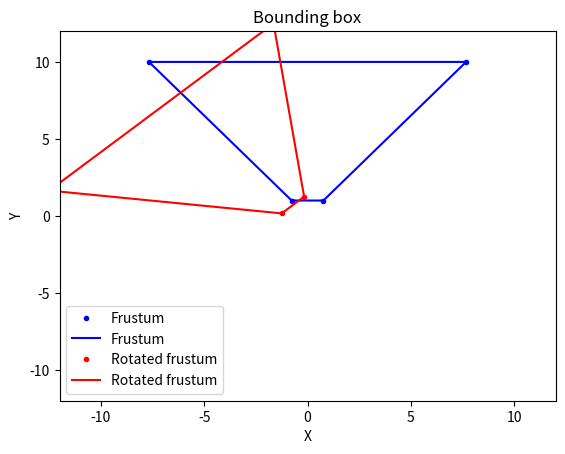

Reproduce this figure in Python.
from __future__ import division

from mpl_toolkits.mplot3d import Axes3D

import matplotlib.pyplot as plt
import numpy as np

def plot2d(points, c, lbl):
	
	c_point = c + "."
	
	plt.plot(points[0], points[1], c_point, label=lbl)
	
	# Reorder
	indx = [0, 1, 3, 2, 0]
	
	# Split points
	fp = np.transpose(points)[:4].tolist()
	fp.append(fp[0])
	
	fpt = np.transpose(np.asarray(fp)[indx])
	
	plt.plot(fpt[0], fpt[1], c, label=lbl)
	
	plt.legend()

def plot3d(points, c, lbl):
	
	c_point = c + "."
	
	# Plot the points
	plt.plot(points[0], points[1], points[2], c_point, label=lbl)
	
	# Reorder
	indx = [0, 1, 3, 2, 0]
	
	# Split points
	fp = np.transpose(points)[:4].tolist()
	fp.append(fp[0])

	bp = np.transpose(points)[4:].tolist()
	bp.append(bp[0])
	
	# Transpose back
	fpt = np.transpose(np.asarray(fp)[indx])
	bpt = np.transpose(np.asarray(bp)[indx])
	
	plt.plot(fpt[0], fpt[1], fpt[2], c)
	plt.plot(bpt[0], bpt[1], bpt[2], c)
	
	# Connect the fields
	for i in range(0, 4):
		
		cpt = [(bpt[0][i], fpt[0][i]), (bpt[1][i], fpt[1][i]), (bpt[2][i], fpt[2][i])]
		plt.plot(cpt[0], cpt[1], cpt[2], c)
	
	plt.legend()

def multiply2d(m, v_list):
	
	box = []
	
	for v in np.transpose(v_list):
	
		x = m[0][0] * v[0] + m[0][1] * v[1]
		y = m[1][0] * v[0] + m[1][1] * v[1]
	
		box.append([x, y])

	return np.transpose(box) 

def multiply3d(m, v_list):
	
	box = []
	
	for v in np.transpose(v_list):
	
		x = m[0][0] * v[0] + m[0][1] * v[1] + m[0][2] * v[2]
		y = m[1][0] * v[0] + m[1][1] * v[1] + m[1][2] * v[2]
		z = m[2][0] * v[0] + m[2][1] * v[1] + m[2][2] * v[2]
		
		box.append([x, y, z])

	return np.transpose(box)
	
def rotate_euler_z(angle):

	angle = np.radians(angle)

	# Create the rotation matrix
	m = np.asarray([np.cos(angle), -np.sin(angle), 0, np.sin(angle), np.cos(angle), 0, 0, 0, 1])
	m = np.reshape(m, (3, 3))
	
	return m

def rotate_euler_x(angle):

	angle = np.radians(angle)
	
	# Create the rotation matrix
	m = np.asarray([1, 0, 0, 0, np.cos(angle), -np.sin(angle), 0, np.sin(angle), np.cos(angle)])
	m = np.reshape(m, (3, 3))
	
	return m
	
def rotate_euler_y(angle):

	angle = np.radians(angle)
	
	# Create the rotation matrix
	m = np.asarray([np.cos(angle), 0, np.sin(angle), 0, 1, 0, -np.sin(angle), 0, np.cos(angle)])
	m = np.reshape(m, (3, 3))
	
	return m
	
def create_box2d(w, h):
	
	w2 = w / 2
	h2 = h / 2
	
	x = [w2, w2, -w2, -w2]
	y = [h2, -h2, h2, -h2]
	
	return [x, y]
	
def create_box3d(w, h, d):

	w2 = w / 2
	h2 = h / 2
	d2 = d / 2

	x = [w2, w2, w2, w2, -w2, -w2, -w2, -w2]
	y = [h2, h2, -h2, -h2, h2, h2, -h2, -h2]
	z = [-d2, d2, -d2, d2, -d2, d2, -d2, d2]
	
	return [x, y, z]

def create_frustum2d(fov, z_near, z_far):
	
	width_near = z_near * np.tan(np.deg2rad(fov / 2))
	width_far = z_far * np.tan(np.deg2rad(fov / 2))
	
	x = [width_near, -width_near, width_far, -width_far]
	y = [z_near, z_near, z_far, z_far]
	
	print(x, y)
	
	return [x, y]

def create_frustum3d(fov, aspect, z_near, z_far):
	
	width_near = z_near * np.tan(np.deg2rad(fov / 2))
	height_near = width_near / aspect
	
	width_far = z_far * np.tan(np.deg2rad(fov / 2))
	height_far = width_far / aspect
	
	x = [width_near, -width_near, width_near, -width_near, width_far, -width_far, width_far, -width_far]
	y = [height_near, height_near, -height_near, -height_near, height_far, height_far, -height_far, -height_far]
	z = [z_near, z_near, z_near, z_near, z_far, z_far, z_far, z_far]
	
	return [x, y, z]
	
# Create a camera frustum
z_near = 1
z_far = 10

frustum = create_frustum2d(75, 1, 10)

# Rotation of the light
theta_l = 0

# Rotation of the camera
theta_c = 45

# Rotate the frustum
m_c_theta = rotate_euler_z(theta_c)
frustum_r = multiply2d(m_c_theta, frustum) 

# Rotate to light frame
m_l_theta = rotate_euler_y(theta_l)

#frustum_l = multiply(m_l_theta, frustum_r)

# Rotate the box back to normal frame
m_n_theta = rotate_euler_y(-theta_l)

#box_l = multiply(m_n_theta, box)

fig = plt.figure()
#ax = fig.add_subplot(111, projection='3d')
ax = fig.add_subplot(111)

plot2d(frustum, "b", "Frustum")
plot2d(frustum_r, "r", "Rotated frustum")

plt.title("Bounding box")

ax.set_xlim(-12, 12)
ax.set_ylim(-12, 12)
#ax.set_zlim(-8, 8)

ax.set_xlabel("X")
ax.set_ylabel("Y")
#ax.set_zlabel("Z")

plt.show()